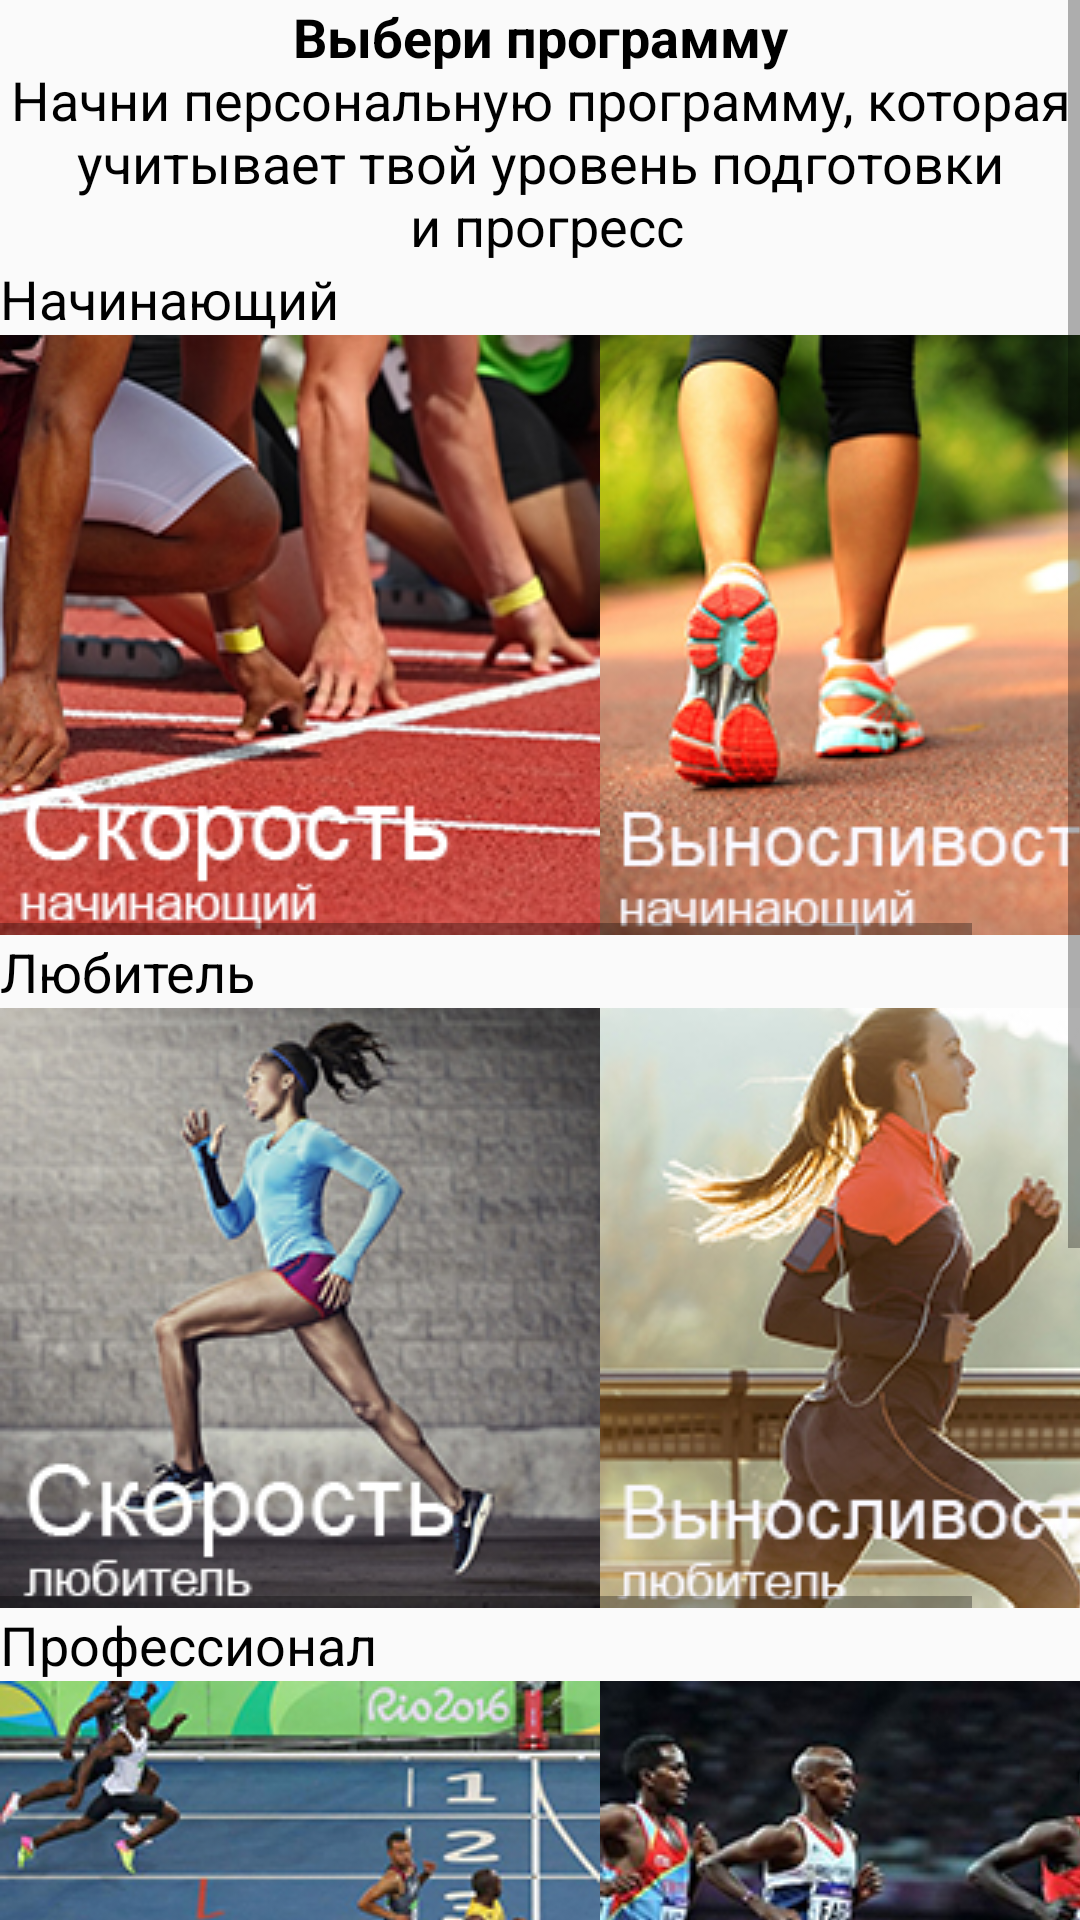

This screen was rendered from an Android layout file. Write that file and the resources it references.
<!-- AndroidManifest.xml: application theme AppTheme -->
<!-- res/layout/fragment_train_tab2.xml -->
<RelativeLayout xmlns:android="http://schemas.android.com/apk/res/android"
    android:layout_width="match_parent"
    android:layout_height="match_parent"
    >

    <ScrollView
        android:layout_width="fill_parent"
        android:layout_height="fill_parent"
        android:layout_alignParentBottom="true"
        android:scrollbars="vertical"
        >

        <LinearLayout
            android:layout_width="fill_parent"
            android:layout_height="fill_parent"
            android:orientation="vertical">

            <TextView
                android:id="@+id/textView"
                android:layout_width="match_parent"
                android:layout_height="match_parent"
                android:fontFamily="Arial"
                android:text="@string/Choose_programm"
                android:textAlignment="center"
                android:textColor="@android:color/black"
                android:textSize="18dp" />

            <TextView
                android:layout_width="wrap_content"
                android:layout_height="wrap_content"
                android:layout_alignParentBottom="true"
                android:text="Начинающий"
                android:fontFamily="Arial"
                android:textColor="@android:color/black"
                android:textSize="18dp" />

            <HorizontalScrollView
                android:layout_width="fill_parent"
                android:layout_height="wrap_content"
                android:layout_alignParentBottom="true"
                android:scrollbars="horizontal">

                <LinearLayout
                    android:id="@+id/linear_layout1"
                    android:layout_width="fill_parent"
                    android:layout_height="fill_parent"
                    android:orientation="horizontal">

                    <ImageButton
                        android:id="@+id/start_speed_btn"
                        android:layout_width="200dp"
                        android:layout_height="200dp"
                        android:src="@drawable/start_speed1" />

                    <ImageButton
                        android:id="@+id/start_endurance_btn"
                        android:layout_width="200dp"
                        android:layout_height="200dp"
                        android:src="@drawable/start_endurance" />

                </LinearLayout>

            </HorizontalScrollView>

            <TextView
                android:layout_width="wrap_content"
                android:layout_height="wrap_content"
                android:layout_alignParentBottom="true"
                android:text="Любитель"
                android:fontFamily="Arial"
                android:textColor="@android:color/black"
                android:textSize="18dp" />

            <HorizontalScrollView
                android:layout_width="fill_parent"
                android:layout_height="wrap_content"
                android:layout_alignParentBottom="true"
                android:scrollbars="horizontal">

                <LinearLayout
                    android:id="@+id/linear_layout2"
                    android:layout_width="fill_parent"
                    android:layout_height="fill_parent"
                    android:orientation="horizontal">

                    <ImageButton
                        android:id="@+id/middle_speed_btn"
                        android:layout_width="200dp"
                        android:layout_height="200dp"
                        android:src="@drawable/middle_speed"/>

                    <ImageButton
                        android:id="@+id/middle_endurance_btn"
                        android:layout_width="200dp"
                        android:layout_height="200dp"
                        android:src="@drawable/middle_endurance" />

                </LinearLayout>

            </HorizontalScrollView>

            <TextView
                android:layout_width="wrap_content"
                android:layout_height="wrap_content"
                android:layout_alignParentBottom="true"
                android:text="Профессионал"
                android:fontFamily="Arial"
                android:textColor="@android:color/black"
                android:textSize="18dp" />

            <HorizontalScrollView
                android:layout_width="fill_parent"
                android:layout_height="wrap_content"
                android:layout_alignParentBottom="true"
                android:scrollbars="horizontal">

                <LinearLayout
                    android:id="@+id/linear_layout3"
                    android:layout_width="fill_parent"
                    android:layout_height="fill_parent"
                    android:orientation="horizontal">

                    <ImageButton
                        android:id="@+id/pro_speed_btn"
                        android:layout_width="200dp"
                        android:layout_height="200dp"
                        android:src="@drawable/pro_speed" />

                    <ImageButton
                        android:id="@+id/pro_endurance_btn"
                        android:layout_width="200dp"
                        android:layout_height="200dp"
                        android:src="@drawable/pro_endurance" />

                </LinearLayout>

            </HorizontalScrollView>

            <TextView
                android:layout_width="wrap_content"
                android:layout_height="wrap_content"
                android:layout_alignParentBottom="true"
                android:text="Настроить программу"
                android:fontFamily="Arial"
                android:textColor="@android:color/black"
                android:textSize="18dp" />

            <Button
                android:id="@+id/train_constr_btn"
                android:layout_width="fill_parent"
                android:layout_height="200dp"
                android:text="Конструктор тренировок"
                android:textSize="22dp"
                android:textColor="@color/colorWhite"
                android:fontFamily="Arial"
                android:background="@drawable/constructor"/>

        </LinearLayout>

    </ScrollView>


</RelativeLayout>
<!-- resources referenced by this layout -->
<resources>
  <color name="colorWhite">#FFFFFF</color>
  <!-- drawable constructor: jpg bitmap (drawable, 276991 bytes) -->
  <!-- drawable middle_endurance: jpg bitmap (drawable, 58313 bytes) -->
  <!-- drawable middle_speed: jpg bitmap (drawable, 48080 bytes) -->
  <!-- drawable pro_endurance: jpg bitmap (drawable, 58489 bytes) -->
  <!-- drawable pro_speed: jpg bitmap (drawable, 66457 bytes) -->
  <!-- drawable start_endurance: jpg bitmap (drawable, 54492 bytes) -->
  <!-- drawable start_speed1: jpg bitmap (drawable, 59808 bytes) -->
  <string name="Choose_programm">
          <b>Выбери программу</b>\nНачни персональную программу, которая\nучитывает твой уровень подготовки\n и прогресс</string>
  <style name="AppTheme" parent="Theme.AppCompat.Light.DarkActionBar">
          
          <item name="colorPrimary">@color/colorWhite</item>
          <item name="colorPrimaryDark">@color/colorBlack</item>
          <item name="colorAccent">@color/colorBlack</item>
          <item name="titleTextColor">@color/colorBlack</item>
      </style>
  <color name="colorBlack">#000000</color>
</resources>
